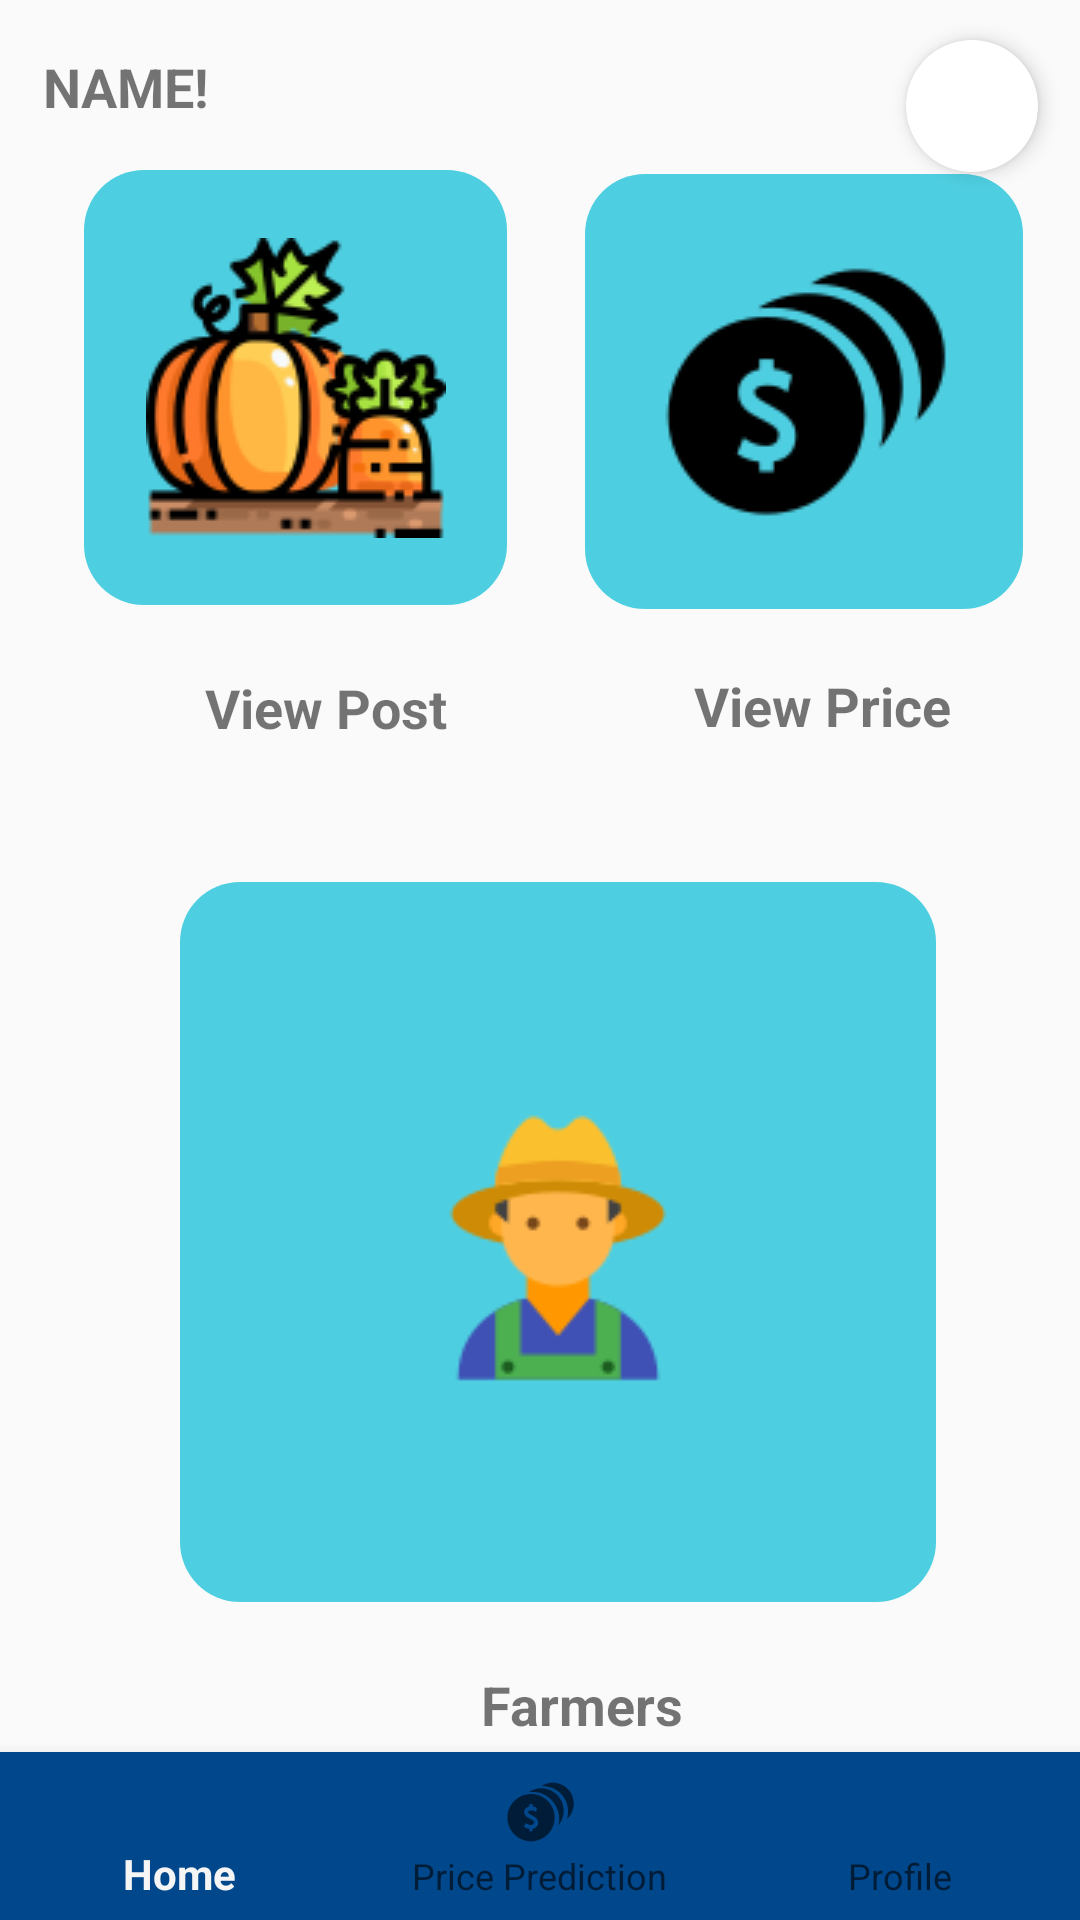

The Android layout XML behind this screen, and the referenced resources:
<!-- AndroidManifest.xml: application theme Theme.Farming_partner -->
<!-- res/layout/activity_merchant_home.xml -->
<?xml version="1.0" encoding="utf-8"?>
<androidx.constraintlayout.widget.ConstraintLayout xmlns:android="http://schemas.android.com/apk/res/android"
    xmlns:app="http://schemas.android.com/apk/res-auto"
    xmlns:tools="http://schemas.android.com/tools"
    android:layout_width="match_parent"
    android:layout_height="match_parent"
    tools:layout_editor_absoluteX="7dp"
    tools:layout_editor_absoluteY="42dp">


    <TextView
        android:id="@+id/mviewUserName"
        android:layout_width="306dp"
        android:layout_height="31dp"
        android:gravity="center_vertical"
        android:text="NAME!"
        android:textStyle="bold"
        android:textSize="18dp"
        app:layout_constraintBottom_toBottomOf="parent"
        app:layout_constraintEnd_toEndOf="parent"
        app:layout_constraintHorizontal_bias="0.266"
        app:layout_constraintStart_toStartOf="parent"
        app:layout_constraintTop_toTopOf="parent"
        app:layout_constraintVertical_bias="0.022" />

    <androidx.cardview.widget.CardView
        android:id="@+id/CardView1"
        android:layout_width="44dp"
        android:layout_height="44dp"
        android:layout_marginTop="1dp"
        app:cardCornerRadius="100dp"
        app:cardElevation="4dp"
        app:layout_constraintBottom_toBottomOf="parent"
        app:layout_constraintEnd_toEndOf="parent"
        app:layout_constraintHorizontal_bias="0.956"
        app:layout_constraintStart_toStartOf="parent"
        app:layout_constraintTop_toTopOf="parent"
        app:layout_constraintVertical_bias="0.021">

        <ImageButton
            android:id="@+id/merchantProfilePicture"
            android:layout_width="match_parent"
            android:layout_height="match_parent"
            android:layout_below="@+id/textView"
            android:layout_alignParentStart="true"
            android:layout_alignParentEnd="true"
            android:background="@drawable/circular_image_view"
            android:clipToOutline="true"
            android:scaleType="centerCrop"
            android:src="@drawable/profile"
            app:layout_constraintBottom_toBottomOf="parent"
            app:layout_constraintEnd_toEndOf="parent"
            app:layout_constraintHorizontal_bias="0.498"
            app:layout_constraintStart_toStartOf="parent"
            app:layout_constraintTop_toTopOf="parent"
            app:layout_constraintVertical_bias="0.221" />

    </androidx.cardview.widget.CardView>

    <RelativeLayout
        android:id="@+id/relativeLayout"
        android:layout_width="348dp"
        android:layout_height="585dp"
        app:layout_constraintBottom_toBottomOf="parent"
        app:layout_constraintEnd_toEndOf="parent"
        app:layout_constraintStart_toStartOf="parent"
        app:layout_constraintTop_toTopOf="parent">


        <ImageButton
            android:id="@+id/btnViewPost"
            android:layout_width="145dp"
            android:layout_height="145dp"
            android:layout_alignParentStart="true"
            android:layout_alignParentTop="true"
            android:layout_alignParentEnd="true"
            android:layout_marginStart="22dp"
            android:layout_marginTop="29dp"
            android:layout_marginEnd="185dp"
            android:background="@drawable/light_background"
            android:src="@drawable/post"
            app:layout_constraintBottom_toBottomOf="parent"
            app:layout_constraintEnd_toEndOf="parent"
            app:layout_constraintHorizontal_bias="0.948"
            app:layout_constraintStart_toStartOf="parent"
            app:layout_constraintTop_toTopOf="parent"
            app:layout_constraintVertical_bias="0.041" />


        <TextView
            android:id="@+id/viewp"
            android:layout_width="108dp"
            android:layout_height="wrap_content"
            android:layout_below="@+id/btnViewPost"
            android:layout_alignStart="@+id/btnViewPost"
            android:layout_alignEnd="@+id/btnViewPost"
            android:layout_marginStart="23dp"
            android:layout_marginTop="22dp"
            android:layout_marginEnd="3dp"
            android:gravity="center"
            android:text="View Post"
            android:textSize="18dp"
            android:textStyle="bold"
            app:layout_constraintBottom_toBottomOf="parent"
            app:layout_constraintEnd_toEndOf="parent"
            app:layout_constraintHorizontal_bias="0.266"
            app:layout_constraintStart_toStartOf="parent"
            app:layout_constraintTop_toTopOf="parent"
            app:layout_constraintVertical_bias="0.022" />

        <ImageButton
            android:id="@+id/btnViewPrice"
            android:layout_width="145dp"
            android:layout_height="145dp"
            android:layout_below="@+id/btnViewPost"
            android:layout_alignParentStart="true"
            android:layout_alignParentEnd="true"
            android:layout_marginStart="189dp"
            android:layout_marginTop="-144dp"
            android:layout_marginEnd="13dp"
            android:background="@drawable/light_background"
            android:src="@drawable/pprice"
            app:layout_constraintBottom_toBottomOf="parent"
            app:layout_constraintEnd_toEndOf="parent"
            app:layout_constraintHorizontal_bias="0.948"
            app:layout_constraintStart_toStartOf="parent"
            app:layout_constraintTop_toTopOf="parent"
            app:layout_constraintVertical_bias="0.041" />


        <TextView
            android:id="@+id/viewpri"
            android:layout_width="108dp"
            android:layout_height="wrap_content"
            android:layout_below="@+id/btnViewPrice"
            android:layout_alignStart="@+id/btnViewPrice"
            android:layout_alignEnd="@+id/btnViewPrice"
            android:layout_marginStart="25dp"
            android:layout_marginTop="20dp"
            android:layout_marginEnd="13dp"
            android:gravity="center"
            android:text="View Price"
            android:textSize="18dp"
            android:textStyle="bold"
            app:layout_constraintBottom_toBottomOf="parent"
            app:layout_constraintEnd_toEndOf="parent"
            app:layout_constraintHorizontal_bias="0.266"
            app:layout_constraintStart_toStartOf="parent"
            app:layout_constraintTop_toTopOf="parent"
            app:layout_constraintVertical_bias="0.022" />

        <ImageButton
            android:id="@+id/btnFarmer"
            android:layout_width="240dp"
            android:layout_height="240dp"
            android:layout_below="@+id/btnViewPrice"
            android:layout_alignParentStart="true"
            android:layout_alignParentEnd="true"
            android:layout_marginStart="54dp"
            android:layout_marginTop="91dp"
            android:layout_marginEnd="42dp"
            android:background="@drawable/light_background"
            android:src="@drawable/farmer"
            app:layout_constraintBottom_toBottomOf="parent"
            app:layout_constraintEnd_toEndOf="parent"
            app:layout_constraintHorizontal_bias="0.948"
            app:layout_constraintStart_toStartOf="parent"
            app:layout_constraintTop_toTopOf="parent"
            app:layout_constraintVertical_bias="0.041" />


        <TextView
            android:id="@+id/farmers"
            android:layout_width="108dp"
            android:layout_height="wrap_content"
            android:layout_below="@+id/btnFarmer"
            android:layout_alignStart="@+id/btnFarmer"
            android:layout_alignEnd="@+id/btnFarmer"
            android:layout_marginStart="80dp"
            android:layout_marginTop="22dp"
            android:layout_marginEnd="64dp"
            android:gravity="center"
            android:text="Farmers"
            android:textSize="18dp"
            android:textStyle="bold"
            app:layout_constraintBottom_toBottomOf="parent"
            app:layout_constraintEnd_toEndOf="parent"
            app:layout_constraintHorizontal_bias="0.266"
            app:layout_constraintStart_toStartOf="parent"
            app:layout_constraintTop_toTopOf="parent"
            app:layout_constraintVertical_bias="0.022" />


    </RelativeLayout>




    <com.google.android.material.bottomnavigation.BottomNavigationView
        android:id="@+id/bottom_navigation"
        android:layout_width="0dp"
        android:layout_height="wrap_content"
        android:layout_marginTop="635dp"
        android:background="@color/dark_blue"
        app:layout_constraintBottom_toBottomOf="parent"
        app:layout_constraintEnd_toEndOf="parent"
        app:layout_constraintStart_toStartOf="parent"
        app:layout_constraintTop_toTopOf="parent"
        app:layout_constraintVertical_bias="1.0"
        app:menu="@menu/bottom_navigation"/>


</androidx.constraintlayout.widget.ConstraintLayout>
<!-- resources referenced by this layout -->
<resources>
  <color name="dark_blue">#00478B</color>
  <!-- drawable circular_image_view (drawable) -->
  <?xml version="1.0" encoding="utf-8"?>
  <shape xmlns:android="http://schemas.android.com/apk/res/android"
      android:shape="oval">
      <solid android:color="@android:color/transparent" /> 
      <stroke
          android:color="@android:color/white"
      android:width="2dp" /> 
  </shape>
  <!-- drawable farmer: png bitmap (drawable, 3078 bytes) -->
  <!-- drawable light_background (drawable) -->
  <?xml version="1.0" encoding="utf-8"?>
  <layer-list xmlns:android="http://schemas.android.com/apk/res/android">
  
      
      <item>
          <shape android:shape="rectangle">
              <solid android:color="#4ECFE1"/> 
              <corners android:radius="20dp"/> 
          </shape>
      </item>
  
      
  
      
      
      
      
  
  </layer-list>
  <!-- drawable post: png bitmap (drawable, 8167 bytes) -->
  <!-- drawable pprice: png bitmap (drawable, 2279 bytes) -->
  <style name="Theme.Farming_partner" parent="Base.Theme.Farming_partner" />
  <style name="Base.Theme.Farming_partner" parent="Theme.AppCompat.DayNight.NoActionBar">
          
          
      </style>
</resources>
